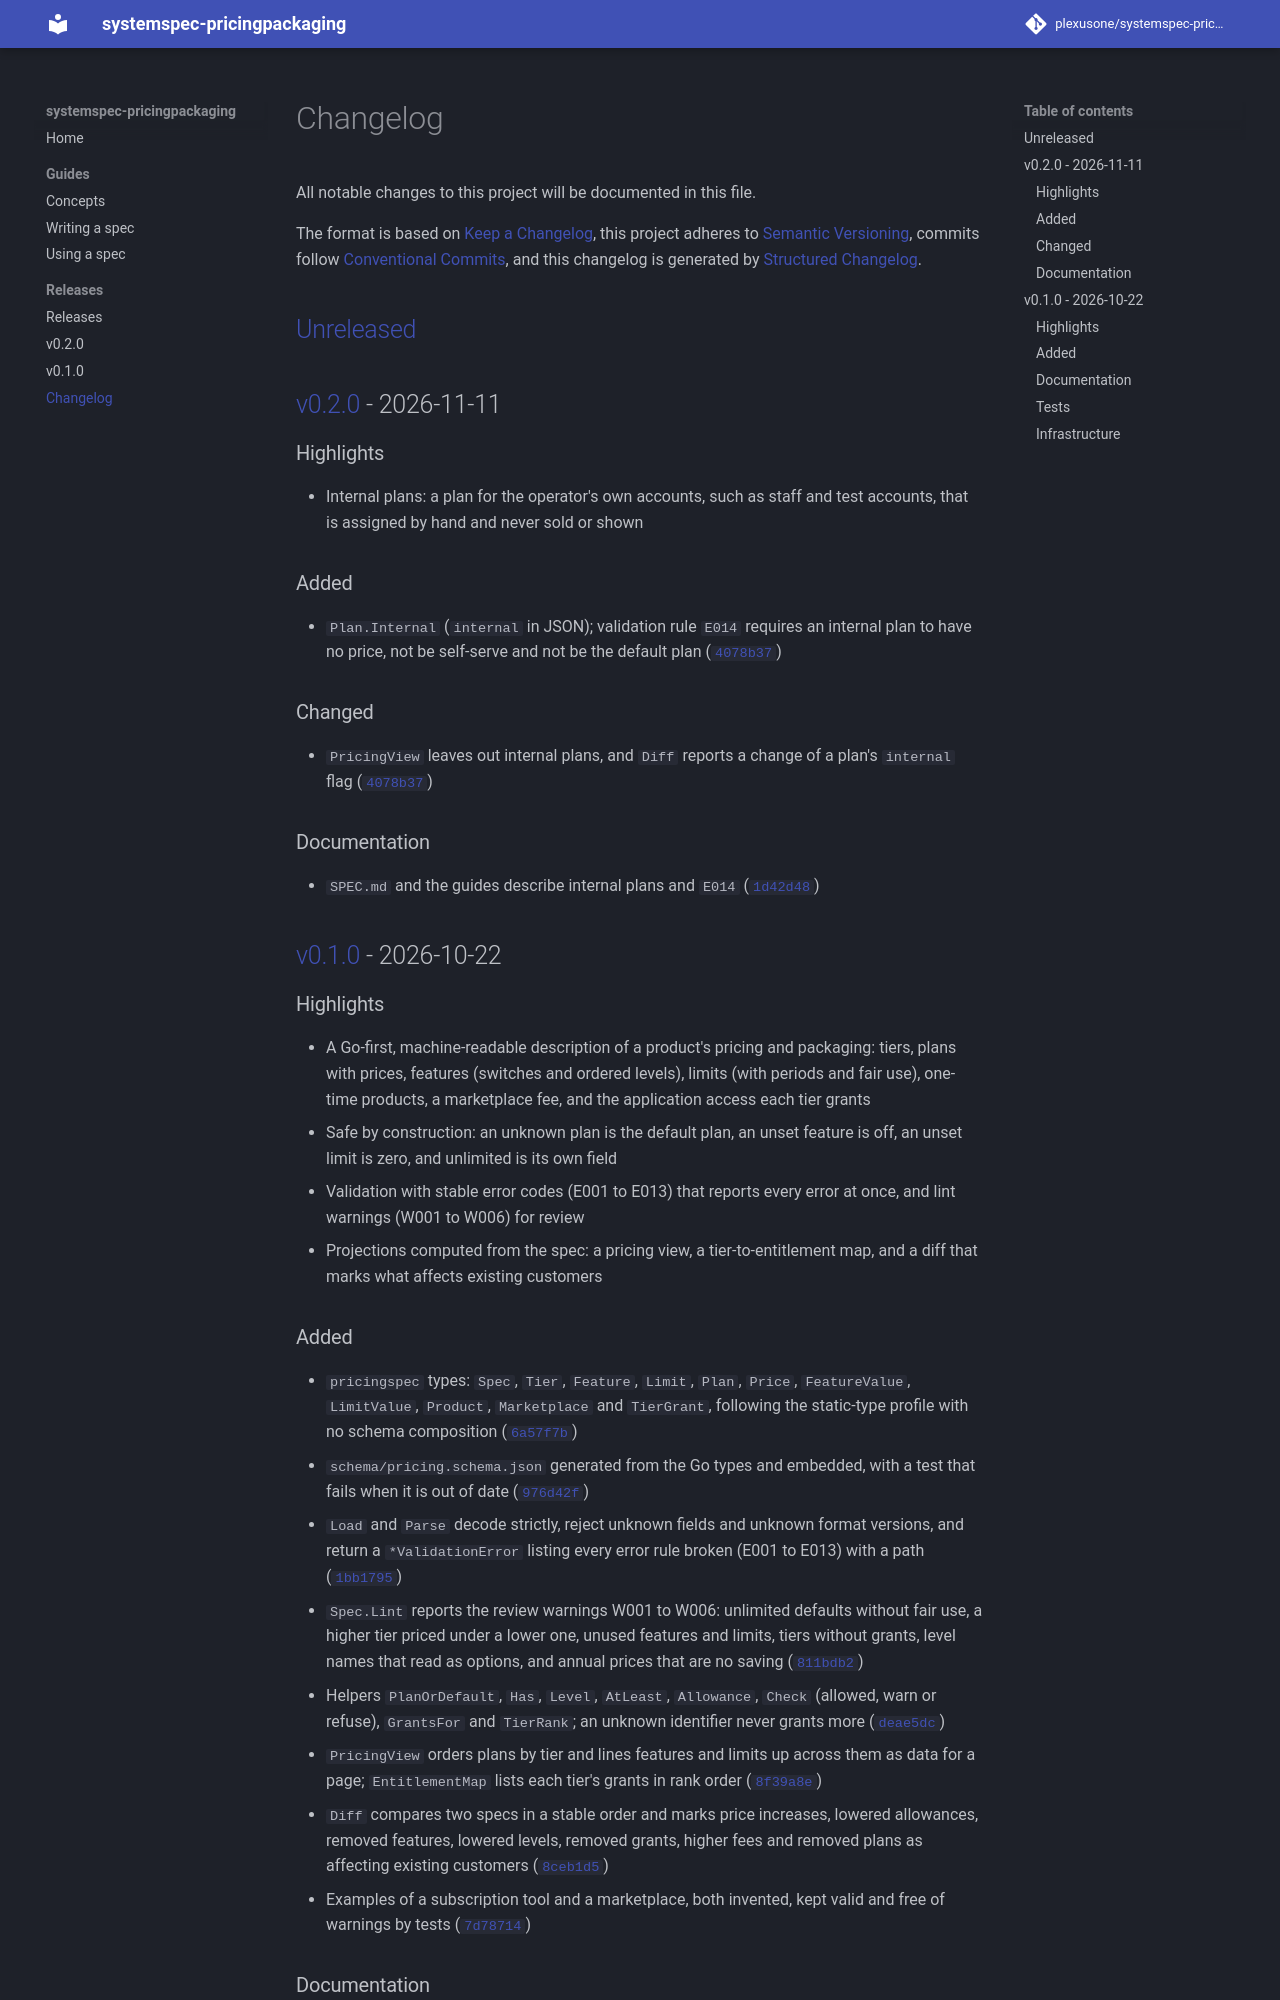

repository: plexusone/systemspec-pricingpackaging · page: releases/changelog/index.html · generator: mkdocs

# Changelog

All notable changes to this project will be documented in this file.

The format is based on [Keep a Changelog](https://keepachangelog.com/en/1.1.0/),
this project adheres to [Semantic Versioning](https://semver.org/spec/v2.0.0.html),
commits follow [Conventional Commits](https://www.conventionalcommits.org/en/v1.0.0/),
and this changelog is generated by [Structured Changelog](https://github.com/grokify/structured-changelog).

## [Unreleased]

## [v0.2.0] - 2026-11-11

### Highlights

- Internal plans: a plan for the operator's own accounts, such as staff and test accounts, that is assigned by hand and never sold or shown

### Added

- `Plan.Internal` (`internal` in JSON); validation rule `E014` requires an internal plan to have no price, not be self-serve and not be the default plan ([`4078b37`](https://github.com/plexusone/systemspec-pricingpackaging/commit/4078b37))

### Changed

- `PricingView` leaves out internal plans, and `Diff` reports a change of a plan's `internal` flag ([`4078b37`](https://github.com/plexusone/systemspec-pricingpackaging/commit/4078b37))

### Documentation

- `SPEC.md` and the guides describe internal plans and `E014` ([`1d42d48`](https://github.com/plexusone/systemspec-pricingpackaging/commit/1d42d48))

## [v0.1.0] - 2026-10-22

### Highlights

- A Go-first, machine-readable description of a product's pricing and packaging: tiers, plans with prices, features (switches and ordered levels), limits (with periods and fair use), one-time products, a marketplace fee, and the application access each tier grants
- Safe by construction: an unknown plan is the default plan, an unset feature is off, an unset limit is zero, and unlimited is its own field
- Validation with stable error codes (E001 to E013) that reports every error at once, and lint warnings (W001 to W006) for review
- Projections computed from the spec: a pricing view, a tier-to-entitlement map, and a diff that marks what affects existing customers

### Added

- `pricingspec` types: `Spec`, `Tier`, `Feature`, `Limit`, `Plan`, `Price`, `FeatureValue`, `LimitValue`, `Product`, `Marketplace` and `TierGrant`, following the static-type profile with no schema composition ([`6a57f7b`](https://github.com/plexusone/systemspec-pricingpackaging/commit/6a57f7b))
- `schema/pricing.schema.json` generated from the Go types and embedded, with a test that fails when it is out of date ([`976d42f`](https://github.com/plexusone/systemspec-pricingpackaging/commit/976d42f))
- `Load` and `Parse` decode strictly, reject unknown fields and unknown format versions, and return a `*ValidationError` listing every error rule broken (E001 to E013) with a path ([`1bb1795`](https://github.com/plexusone/systemspec-pricingpackaging/commit/1bb1795))
- `Spec.Lint` reports the review warnings W001 to W006: unlimited defaults without fair use, a higher tier priced under a lower one, unused features and limits, tiers without grants, level names that read as options, and annual prices that are no saving ([`811bdb2`](https://github.com/plexusone/systemspec-pricingpackaging/commit/811bdb2))
- Helpers `PlanOrDefault`, `Has`, `Level`, `AtLeast`, `Allowance`, `Check` (allowed, warn or refuse), `GrantsFor` and `TierRank`; an unknown identifier never grants more ([`deae5dc`](https://github.com/plexusone/systemspec-pricingpackaging/commit/deae5dc))
- `PricingView` orders plans by tier and lines features and limits up across them as data for a page; `EntitlementMap` lists each tier's grants in rank order ([`8f39a8e`](https://github.com/plexusone/systemspec-pricingpackaging/commit/8f39a8e))
- `Diff` compares two specs in a stable order and marks price increases, lowered allowances, removed features, lowered levels, removed grants, higher fees and removed plans as affecting existing customers ([`8ceb1d5`](https://github.com/plexusone/systemspec-pricingpackaging/commit/8ceb1d5))
- Examples of a subscription tool and a marketplace, both invented, kept valid and free of warnings by tests ([`7d78714`](https://github.com/plexusone/systemspec-pricingpackaging/commit/7d78714))
